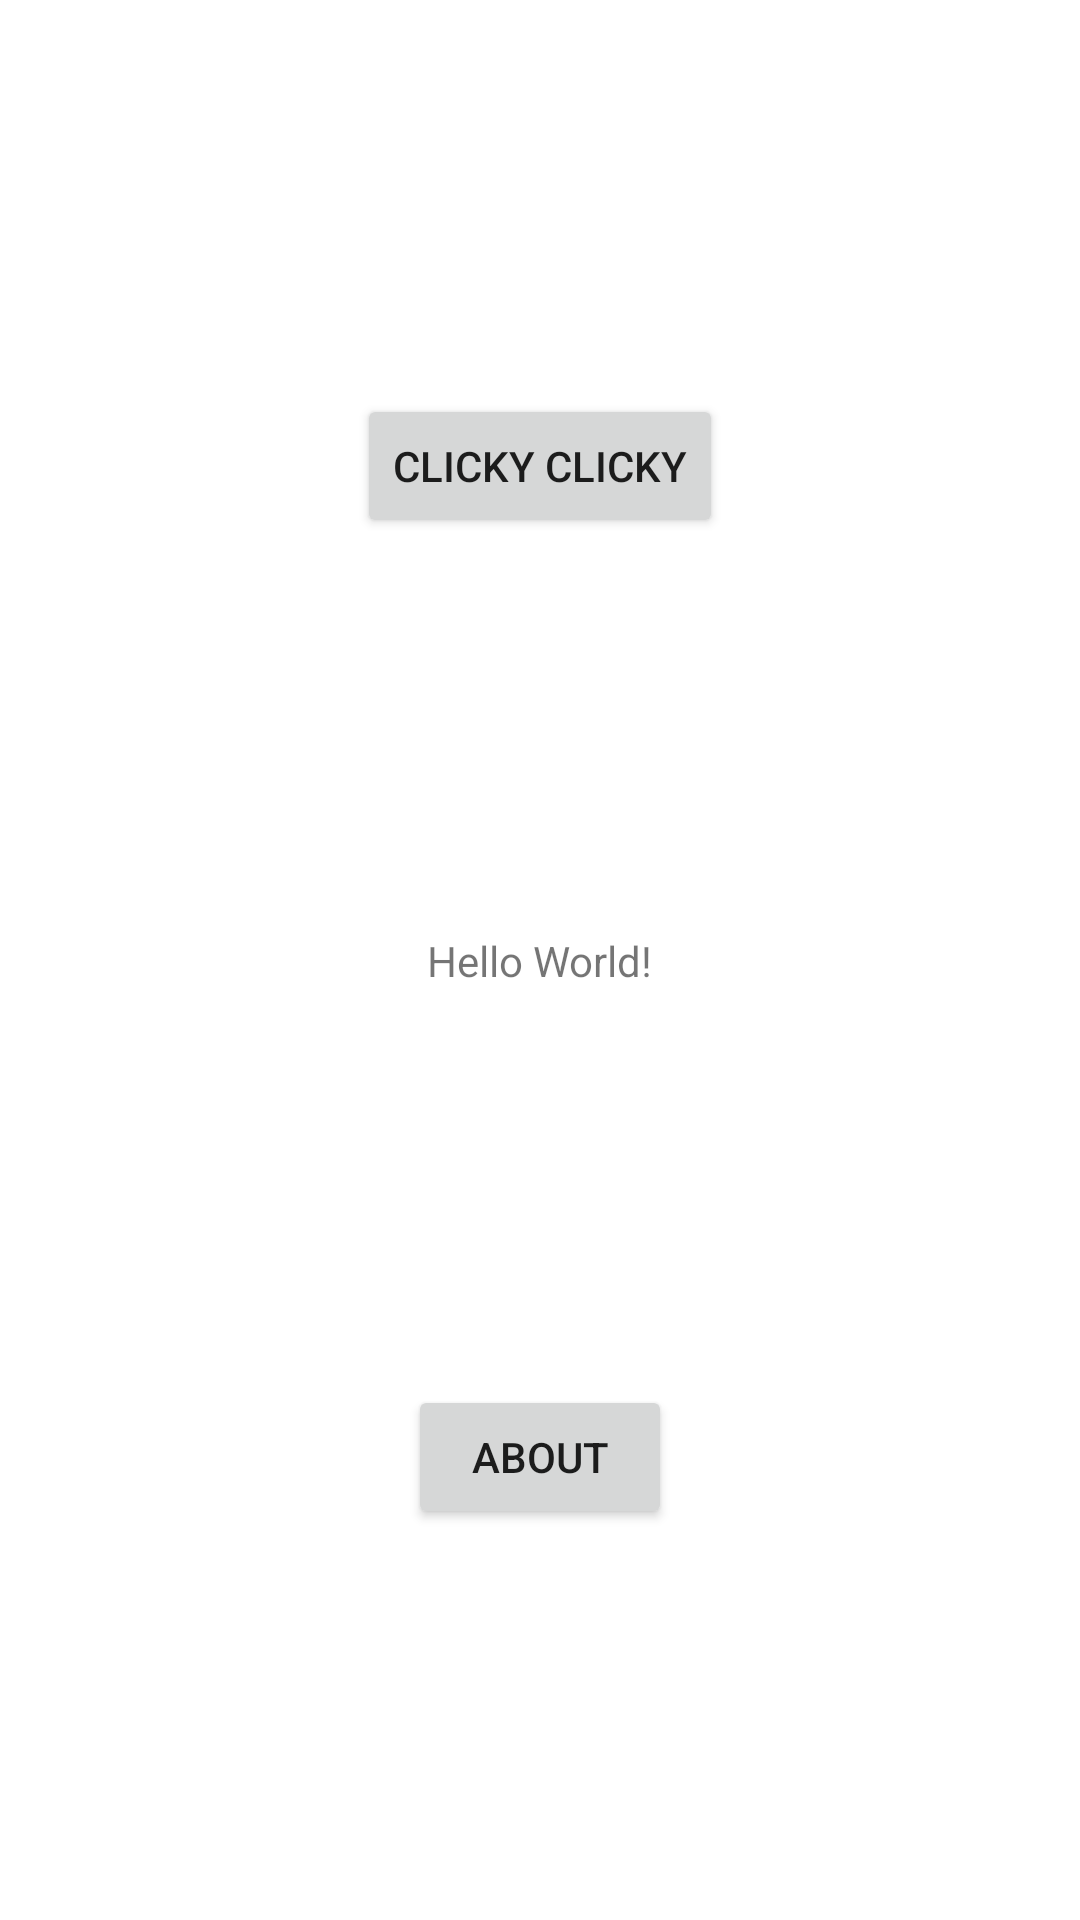

Reconstruct the res/layout file that produces this screen, plus the resources it refers to.
<!-- AndroidManifest.xml: application theme Theme.NUMAD21SuMikaylaWerzanski -->
<!-- res/layout/activity_main.xml -->
<?xml version="1.0" encoding="utf-8"?>
<androidx.constraintlayout.widget.ConstraintLayout xmlns:android="http://schemas.android.com/apk/res/android"
    xmlns:app="http://schemas.android.com/apk/res-auto"
    xmlns:tools="http://schemas.android.com/tools"
    android:layout_width="match_parent"
    android:layout_height="match_parent"
    tools:context=".MainActivity">

    <TextView
        android:id="@+id/textView"
        android:layout_width="wrap_content"
        android:layout_height="wrap_content"
        android:text="Hello World!"
        app:layout_constraintBottom_toBottomOf="parent"
        app:layout_constraintLeft_toLeftOf="parent"
        app:layout_constraintRight_toRightOf="parent"
        app:layout_constraintTop_toTopOf="parent" />

    <Button
        android:id="@+id/aboutBtn"
        android:layout_width="wrap_content"
        android:layout_height="wrap_content"
        android:text="About"
        app:layout_constraintBottom_toBottomOf="parent"
        app:layout_constraintEnd_toEndOf="parent"
        app:layout_constraintStart_toStartOf="parent"
        app:layout_constraintTop_toBottomOf="@+id/textView"
        app:layout_constraintVertical_bias="0.503"
        tools:ignore="MissingConstraints" />

    <Button
        android:id="@+id/clickyClicky"
        android:layout_width="wrap_content"
        android:layout_height="wrap_content"
        android:text="Clicky Clicky"
        app:layout_constraintBottom_toTopOf="@+id/textView"
        app:layout_constraintEnd_toEndOf="parent"
        app:layout_constraintStart_toStartOf="parent"
        app:layout_constraintTop_toTopOf="parent" />

</androidx.constraintlayout.widget.ConstraintLayout>
<!-- resources referenced by this layout -->
<resources>
  <style name="Theme.NUMAD21SuMikaylaWerzanski" parent="Theme.MaterialComponents.DayNight.DarkActionBar">
          
          <item name="colorPrimary">@color/purple_500</item>
          <item name="colorPrimaryVariant">@color/purple_700</item>
          <item name="colorOnPrimary">@color/white</item>
          
          <item name="colorSecondary">@color/teal_200</item>
          <item name="colorSecondaryVariant">@color/teal_700</item>
          <item name="colorOnSecondary">@color/black</item>
          
          <item name="android:statusBarColor" tools:targetApi="l">?attr/colorPrimaryVariant</item>
          
      </style>
  <!-- not gathered from this repository: default colours our renderer supplied (Android Studio template values) -->
  <color name="purple_500">#FF6200EE</color>
  <color name="purple_700">#FF3700B3</color>
  <color name="teal_200">#FF03DAC5</color>
  <color name="teal_700">#FF018786</color>
  <color name="black">#FF000000</color>
  <color name="white">#FFFFFFFF</color>
</resources>
